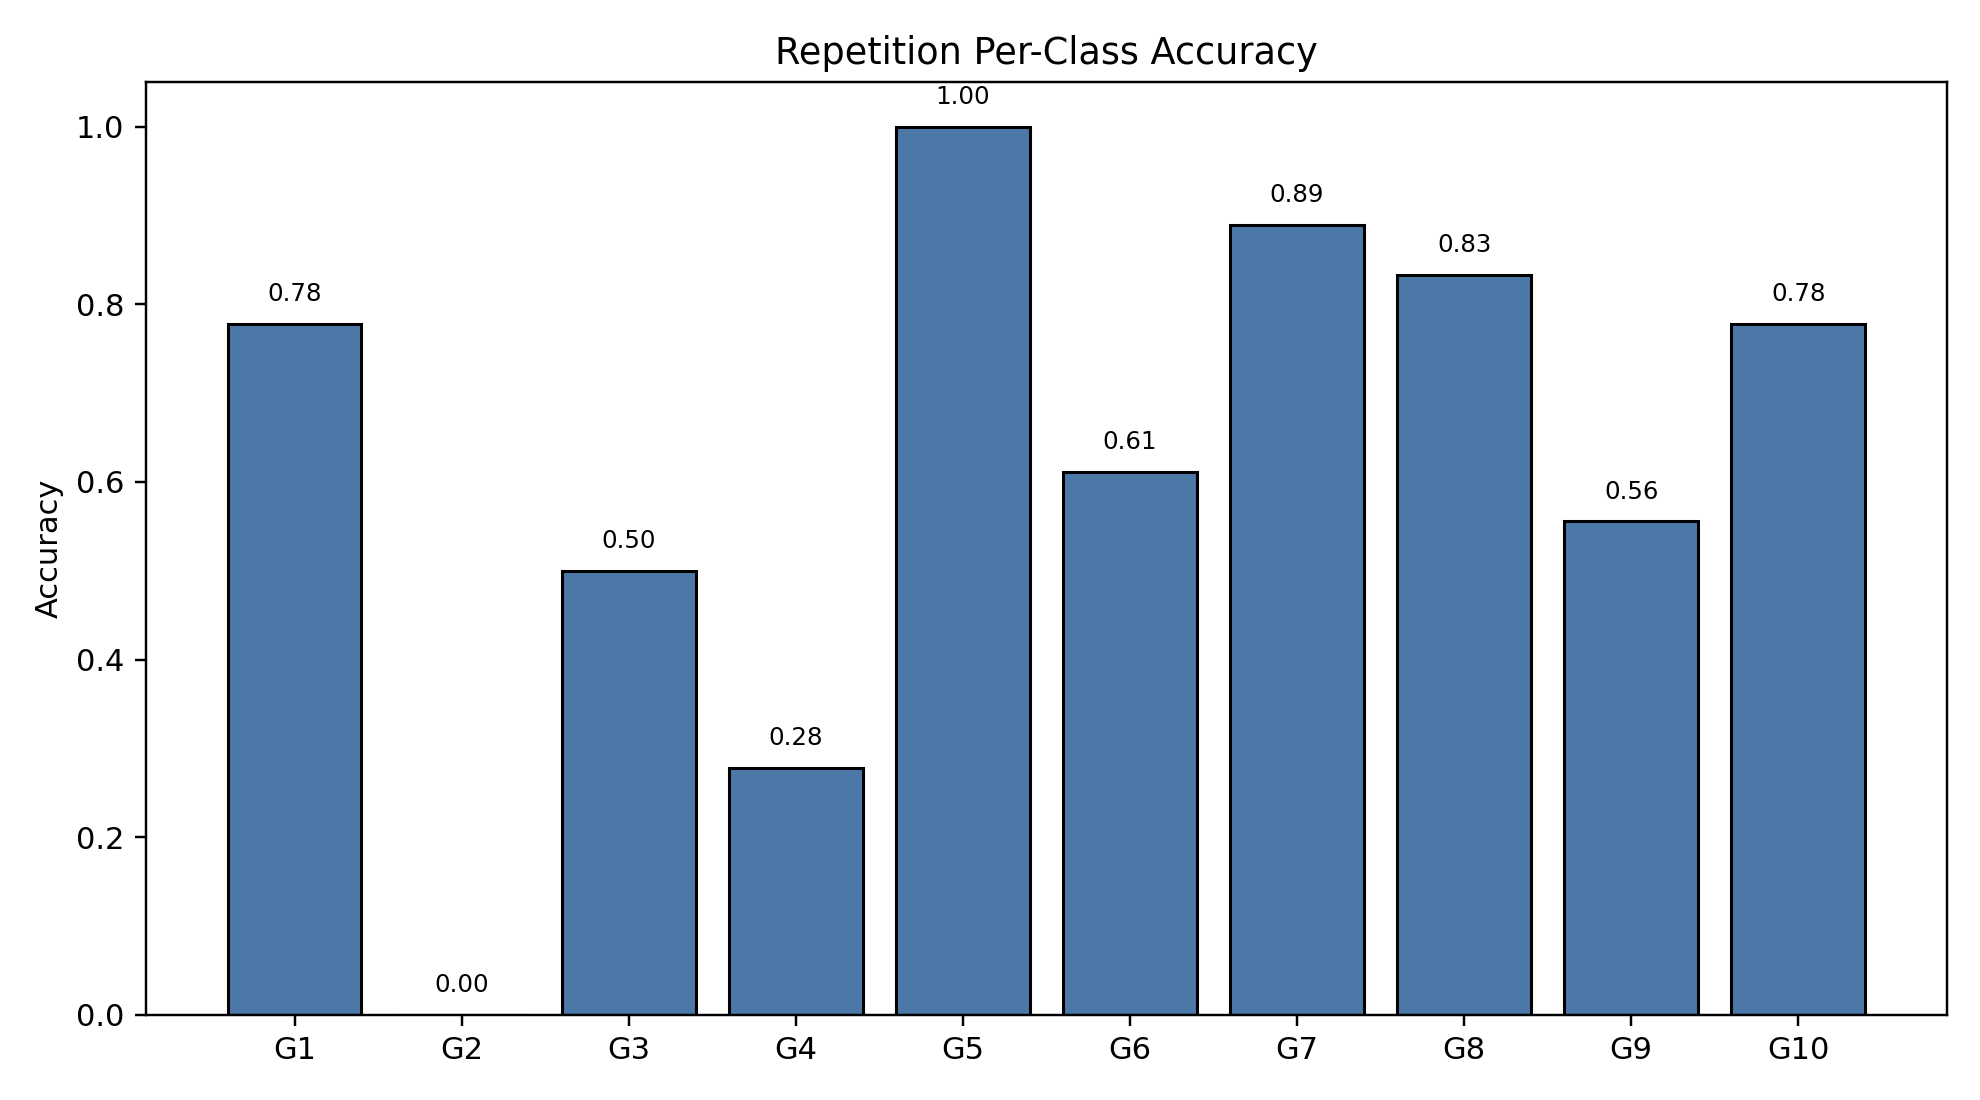

The table this chart was drawn from, first rows:
class_index, gesture_id, support, correct, accuracy
0, 1, 18, 14, 0.7778
1, 2, 18, 0, 0.0
2, 3, 18, 9, 0.5
3, 4, 18, 5, 0.2778
4, 5, 18, 18, 1.0
5, 6, 18, 11, 0.6111
6, 7, 18, 16, 0.8889
7, 8, 18, 15, 0.8333
8, 9, 18, 10, 0.5556
9, 10, 18, 14, 0.7778
